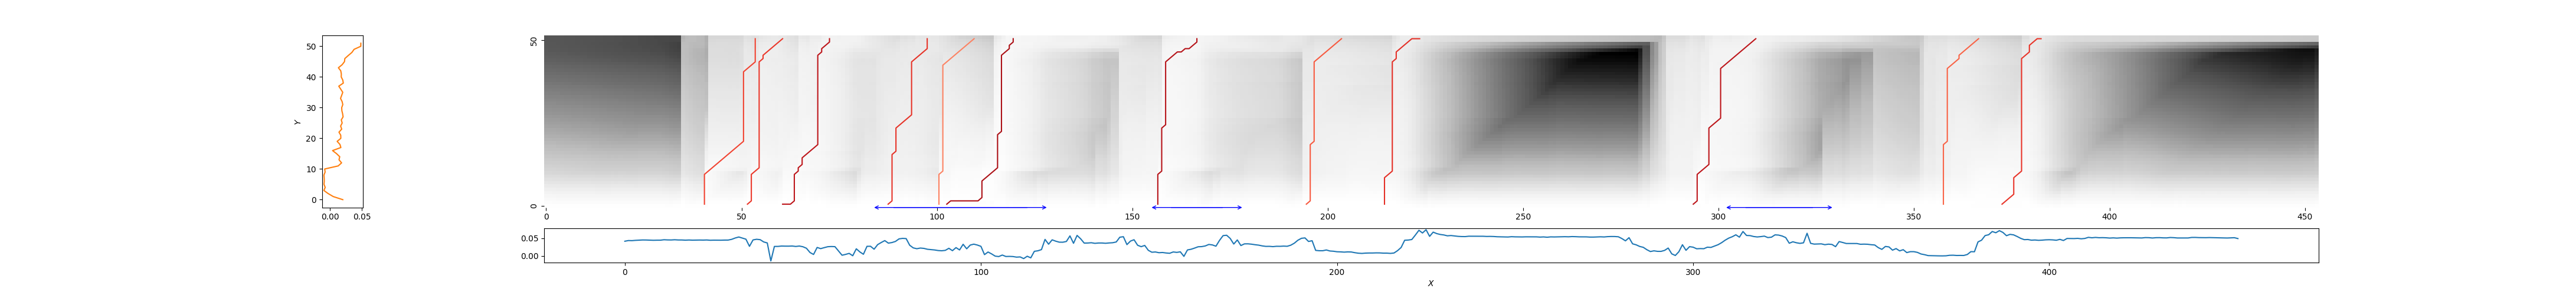

Source data for this figure (header and first rows):
40, 54, 0.39693024681629946
51, 61, 0.3625
60, 73, 0.207
87, 98, 0.3462
100, 110, 0.575
102, 120, 0.1505
156, 167, 0.1817
194, 204, 0.4536
214, 224, 0.3389
293, 310, 0.2039
357, 367, 0.4829
373, 383, 0.3477
